Run: headless pygame with SDL's dummy video driver; simulated clock (each Clock.tick advances the game by its frame time, no real sleeping); random seed 0; keys injected as events and as key.get_pressed() state; no mouse input.
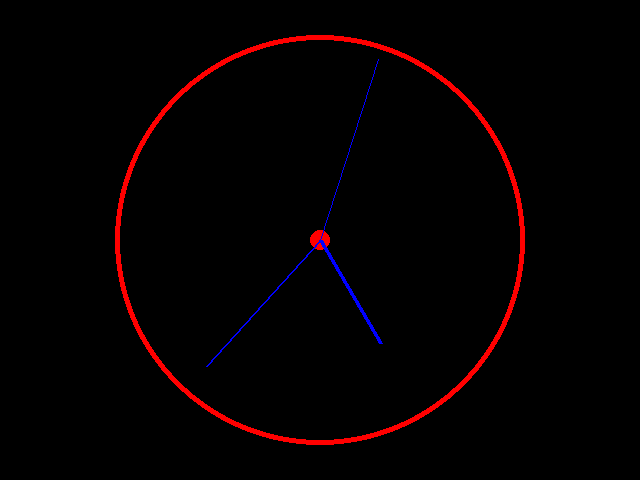
Frame 1 of 4 · flips 1–60 · no input
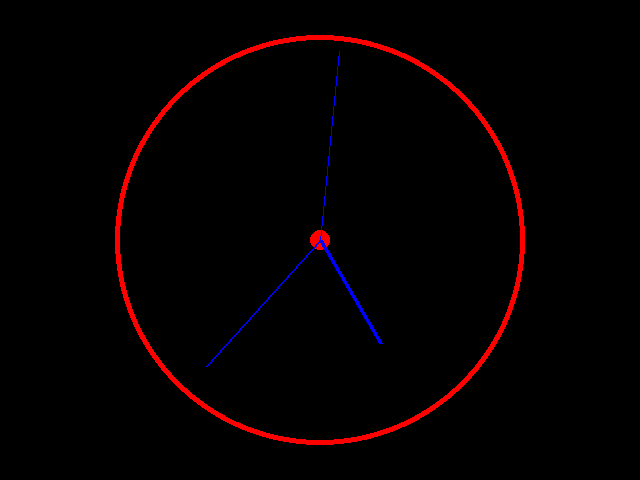
Frame 2 of 4 · flips 61–180 · tapped SPACE, RETURN · held RIGHT (→), D
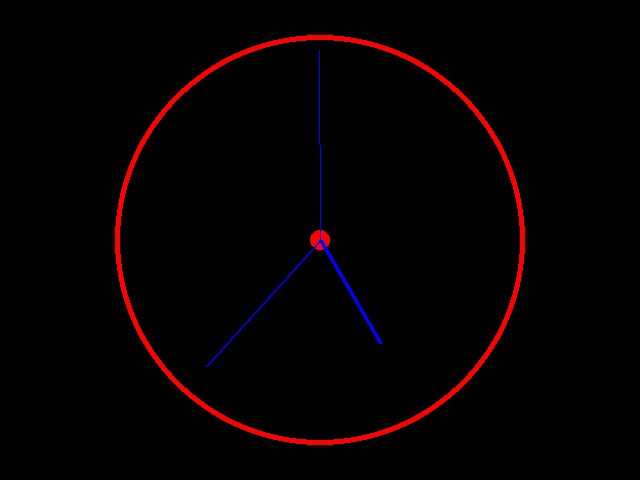
Frame 3 of 4 · flips 181–300 · held DOWN (↓), S
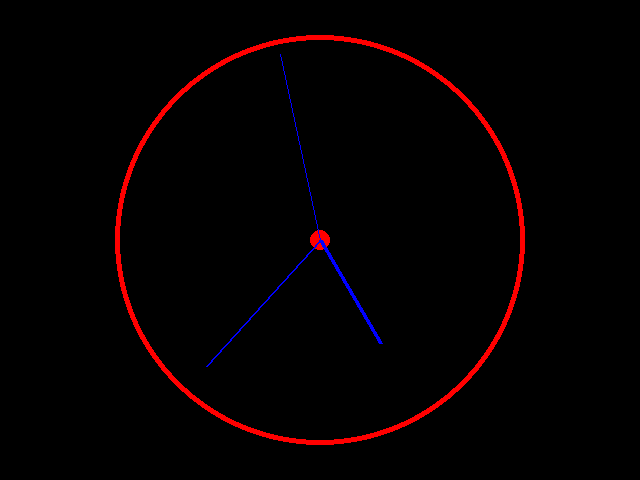
Frame 4 of 4 · flips 301–420 · held LEFT (←), A, UP (↑), W

The pygame program that drew these frames:

# WRITE YOUR SOLUTION HERE:
import pygame
import math
from datetime import datetime

pygame.init()
display = pygame.display.set_mode((640, 480))

center = (320, 240)

clock = pygame.time.Clock()
now = datetime.now()
times = now.time().strftime("%H:%M:%S").split(":")
sec = int (times[2])
x = 50
y = 100
while True:
    for event in pygame.event.get():
        if event.type == pygame.QUIT:
            exit()    
    display.fill((0, 0, 0))
    pygame.draw.circle(display, (255, 0, 0), center, 205)
    pygame.draw.circle(display, (0, 0, 0), center, 200)
    pygame.draw.circle(display, (255, 0, 0), center, 10)

    pygame.draw.line(display, (0, 0, 255), center, (center[0] + math.cos(2*math.pi * (sec-15)/60)*190, center[1]+ math.sin(2*math.pi* (sec-15)/60)*190), 1)
    pygame.draw.line(display, (0, 0, 255), center, (center[0] + math.cos(2*math.pi * (int(times[1])-15)/60)*170, center[1]+ math.sin(2*math.pi* (int(times[1])-15)/60)*170), 2)
    pygame.draw.line(display, (0, 0, 255), center, (center[0] + math.cos(2*math.pi * (int(times[0]) * 5 -15)/60)*120, center[1]+ math.sin(2*math.pi* (int(times[0]) * 5-15)/60)*120), 4)
    
    pygame.display.flip()

    if sec < 60:
        sec += 1
    else:
        sec = 0

    clock.tick(1)
